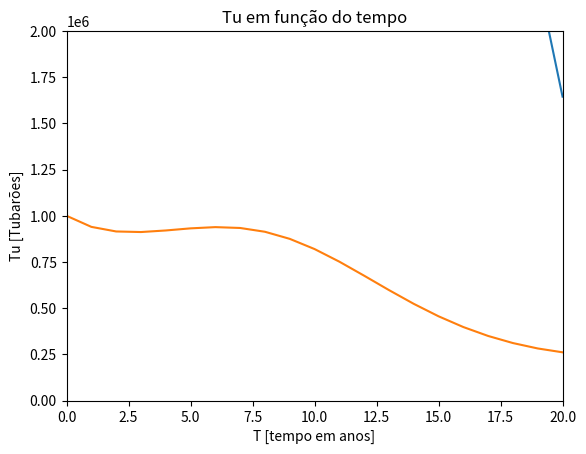

Source code (Python):
def CalculaDeltaT(Tu,R,Rc1,gama,Ct):
    return gama*Tu*((R/Rc1) - 1) - Ct*Tu
def CalculaDeltaR(Tu,R,Tuc,alfa,Cr):
    return alfa*Tu*(1-(Tu/Tuc)) - Cr*R
Tu = [0]*21
Tu[0] = 1000000
gama= 0.18
Ct = [0]*21
Ct[0] = 0.6
R = [0]*21
R[0] = 40000000
alfa = 0.08
Cr = [0]*21
Cr[0] = 0
T = [0]*21
T[0] = 0
Tuc = 500000
Rc1 = 10000000

for i in range(0,20):
    delta_Tu = CalculaDeltaT(Tu[i],R[i],Rc1,gama,Ct[i])
    delta_R = CalculaDeltaR(Tu[i],R[i],Tuc,alfa,Cr[i])
    Cr[i+1] = Cr[i] + 0.015
    Ct[i+1] = Ct[i] - 0.035
    R[i+1] = int(R[i] + delta_R)
    Tu [i+1] = int(Tu[i] + delta_Tu)
    T[i+1] = i+1
    print("População de tubarão:",Tu[i])
    print("População de raias",R[i])

import matplotlib.pyplot as plt
    
plt.plot(T,R)
plt.axis([0,20,0,50000000])
plt.ylabel("R [Raias]")
plt.xlabel ("T [tempo em anos]")
plt.title ("R em função do tempo")
plt.show()

plt.plot(T,Tu)
plt.axis([0,20,0,2000000])
plt.ylabel("Tu [Tubarões]")
plt.xlabel ("T [tempo em anos]")
plt.title ("Tu em função do tempo")
plt.show()